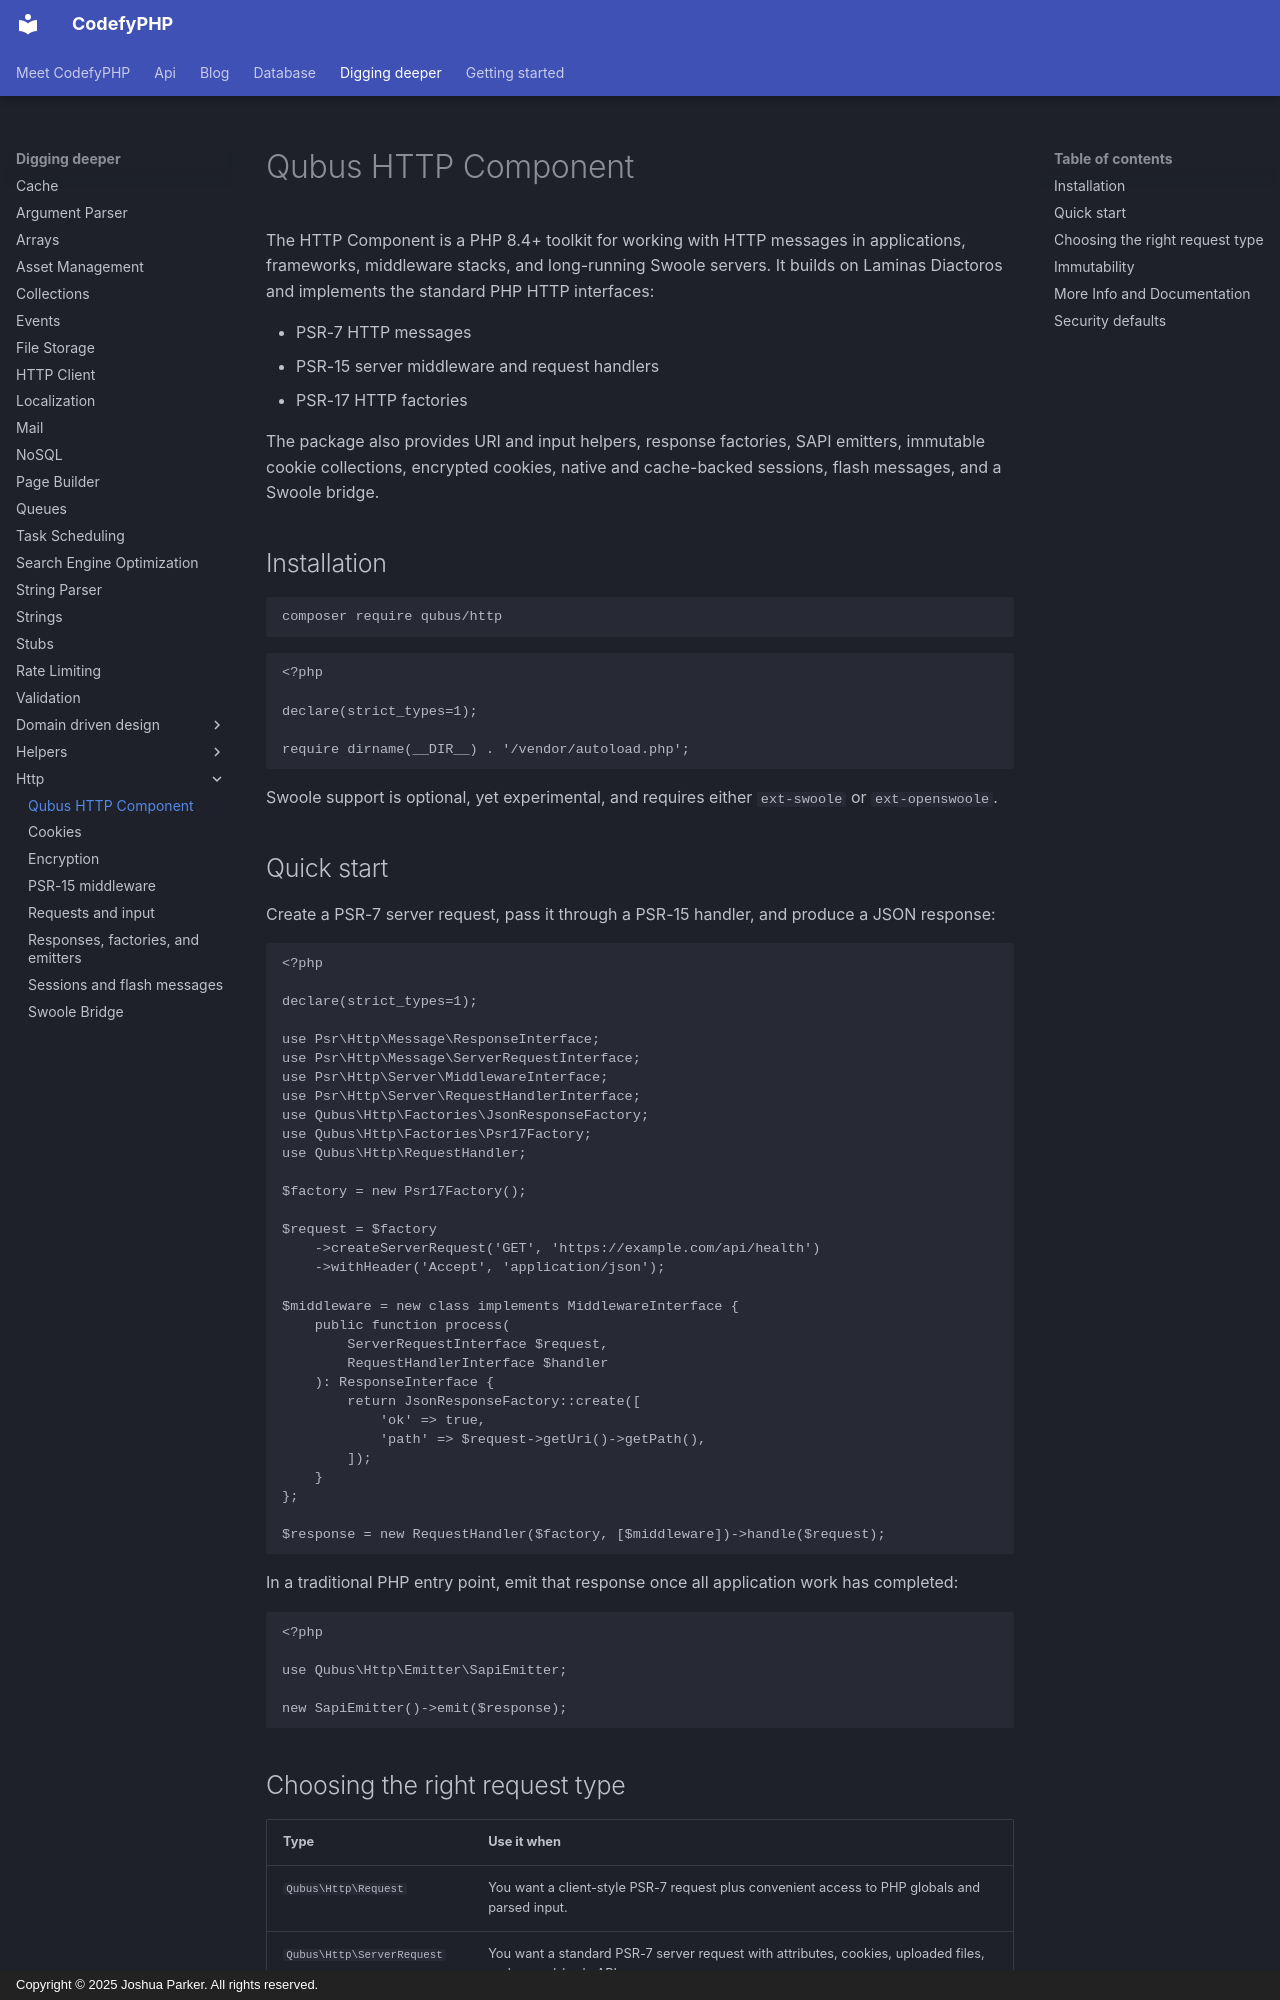

repository: codefyphp/docs · page: digging-deeper/http/index.html · generator: mkdocs · copyright: Copyright © 2025 Joshua Parker. All rights reserved.

---
title: Qubus HTTP Component
sidebar_title: Introduction
summary: Build standards-based PHP HTTP applications with the Qubus PSR-7, PSR-15, and PSR-17 component for requests, responses, middleware, and secure defaults.
keywords: php-http,psr-7,psr-15
weight: 0
---

The HTTP Component is a PHP 8.4+ toolkit for working with HTTP messages in applications,
frameworks, middleware stacks, and long-running Swoole servers. It builds on
Laminas Diactoros and implements the standard PHP HTTP interfaces:

- PSR-7 HTTP messages
- PSR-15 server middleware and request handlers
- PSR-17 HTTP factories

The package also provides URI and input helpers, response factories, SAPI
emitters, immutable cookie collections, encrypted cookies, native and
cache-backed sessions, flash messages, and a Swoole bridge.

## Installation

```shell
composer require qubus/http
```

```php
<?php

declare(strict_types=1);

require dirname(__DIR__) . '/vendor/autoload.php';
```

Swoole support is optional, yet experimental, and requires either `ext-swoole` or
`ext-openswoole`.

## Quick start

Create a PSR-7 server request, pass it through a PSR-15 handler, and produce a
JSON response:

```php
<?php

declare(strict_types=1);

use Psr\Http\Message\ResponseInterface;
use Psr\Http\Message\ServerRequestInterface;
use Psr\Http\Server\MiddlewareInterface;
use Psr\Http\Server\RequestHandlerInterface;
use Qubus\Http\Factories\JsonResponseFactory;
use Qubus\Http\Factories\Psr17Factory;
use Qubus\Http\RequestHandler;

$factory = new Psr17Factory();

$request = $factory
    ->createServerRequest('GET', 'https://example.com/api/health')
    ->withHeader('Accept', 'application/json');

$middleware = new class implements MiddlewareInterface {
    public function process(
        ServerRequestInterface $request,
        RequestHandlerInterface $handler
    ): ResponseInterface {
        return JsonResponseFactory::create([
            'ok' => true,
            'path' => $request->getUri()->getPath(),
        ]);
    }
};

$response = new RequestHandler($factory, [$middleware])->handle($request);
```

In a traditional PHP entry point, emit that response once all application work
has completed:

```php
<?php

use Qubus\Http\Emitter\SapiEmitter;

new SapiEmitter()->emit($response);
```
